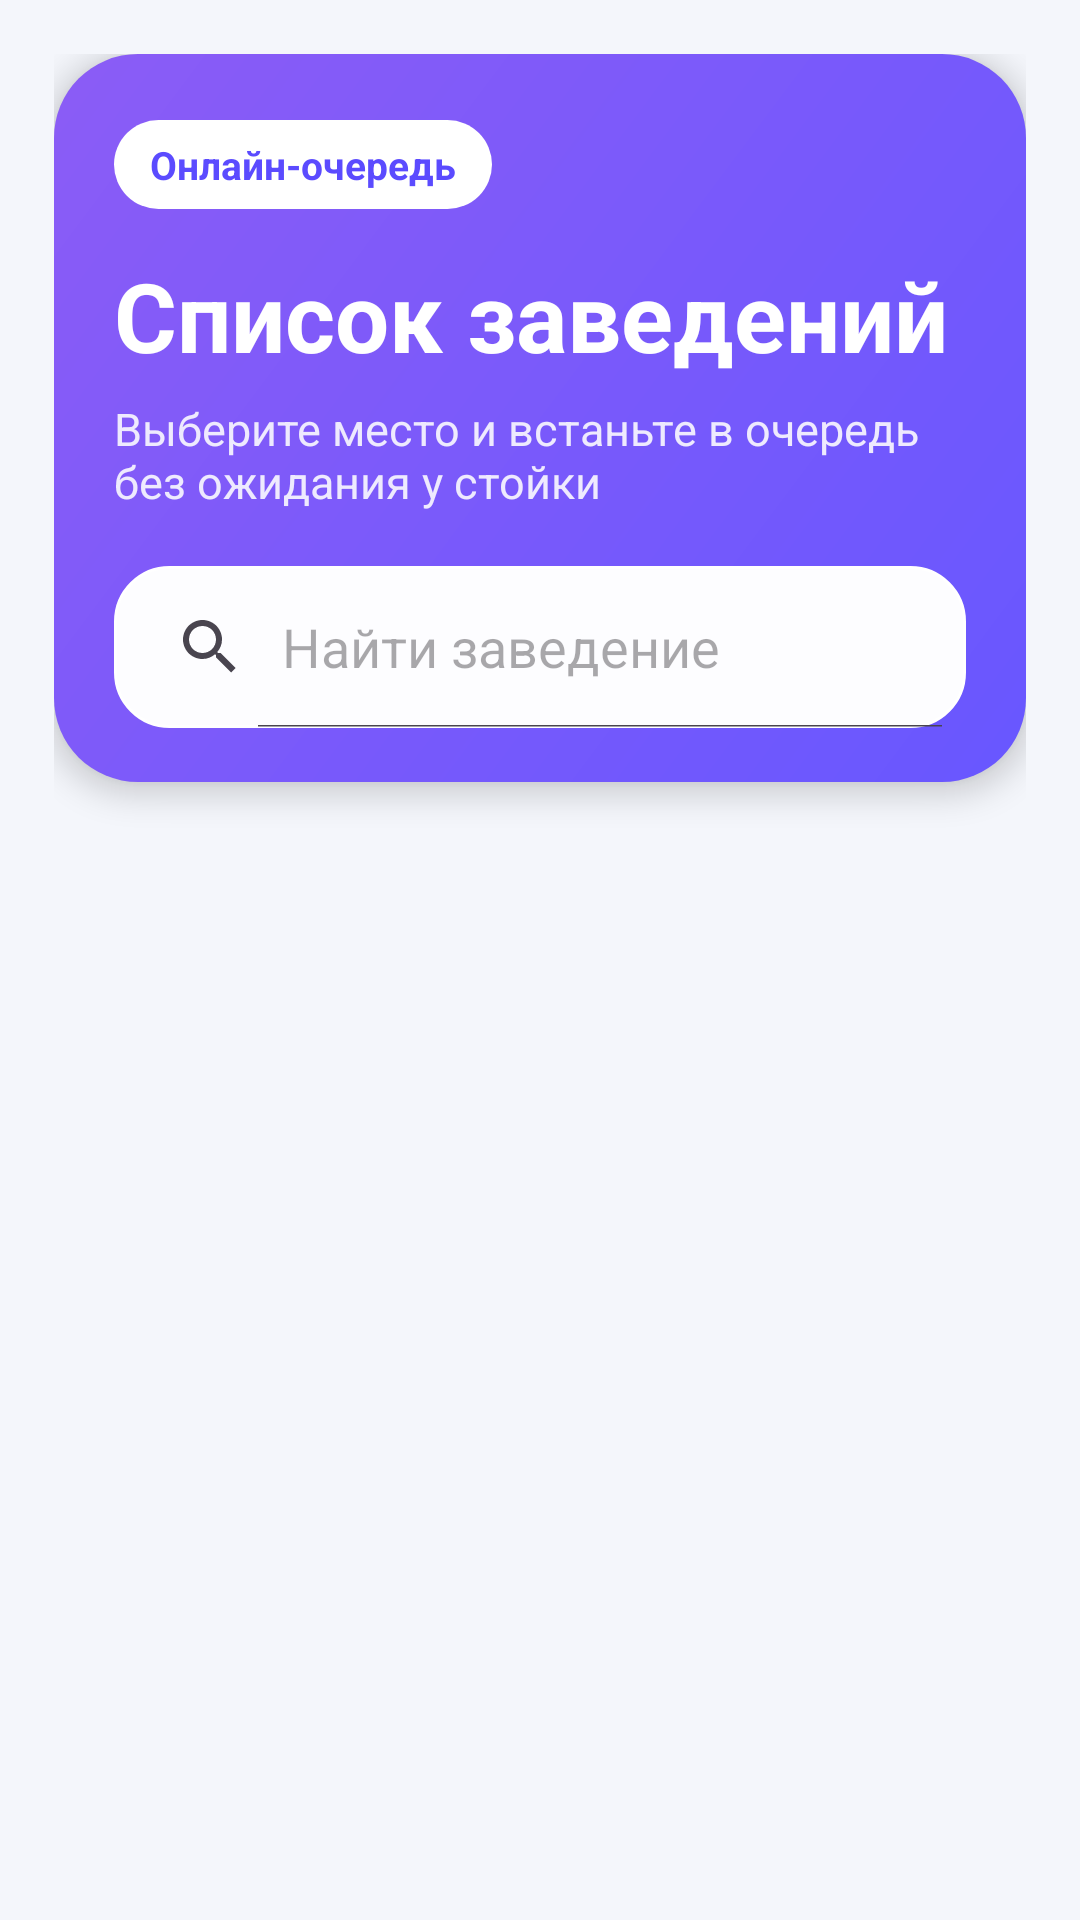

Layout XML and referenced resources for this Android screen:
<!-- AndroidManifest.xml: application theme Theme.Queues -->
<!-- res/layout/fragment_home.xml -->
<?xml version="1.0" encoding="utf-8"?>
<FrameLayout xmlns:android="http://schemas.android.com/apk/res/android"
    xmlns:tools="http://schemas.android.com/tools"
    android:id="@+id/home_fr"
    android:layout_width="match_parent"
    android:layout_height="match_parent"
    android:background="@color/app_bg"
    tools:context=".HomeFragment">

    <LinearLayout
        android:id="@+id/main"
        android:layout_width="match_parent"
        android:layout_height="match_parent"
        android:orientation="vertical"
        android:paddingStart="18dp"
        android:paddingTop="18dp"
        android:paddingEnd="18dp">

        <LinearLayout
            android:layout_width="match_parent"
            android:layout_height="wrap_content"
            android:background="@drawable/bg_home_header"
            android:elevation="6dp"
            android:orientation="vertical"
            android:paddingStart="20dp"
            android:paddingTop="22dp"
            android:paddingEnd="20dp"
            android:paddingBottom="18dp">

            <TextView
                android:layout_width="wrap_content"
                android:layout_height="wrap_content"
                android:background="@drawable/bg_chip_light"
                android:paddingStart="12dp"
                android:paddingTop="6dp"
                android:paddingEnd="12dp"
                android:paddingBottom="6dp"
                android:text="Онлайн-очередь"
                android:textColor="@color/app_primary"
                android:textSize="13sp"
                android:textStyle="bold" />

            <TextView
                android:id="@+id/textView"
                android:layout_width="match_parent"
                android:layout_height="wrap_content"
                android:layout_marginTop="14dp"
                android:text="Список заведений"
                android:textColor="@color/app_header_text"
                android:textSize="32sp"
                android:textStyle="bold" />

            <TextView
                android:layout_width="match_parent"
                android:layout_height="wrap_content"
                android:layout_marginTop="6dp"
                android:text="Выберите место и встаньте в очередь без ожидания у стойки"
                android:textColor="@color/app_header_subtitle"
                android:textSize="15sp" />

            <SearchView
                android:id="@+id/searchEditText"
                android:layout_width="match_parent"
                android:layout_height="54dp"
                android:layout_marginTop="18dp"
                android:background="@drawable/bg_search_v2"
                android:iconifiedByDefault="false"
                android:queryHint="Найти заведение" />
        </LinearLayout>

        <androidx.recyclerview.widget.RecyclerView
            android:id="@+id/rv"
            android:layout_width="match_parent"
            android:layout_height="0dp"
            android:layout_marginTop="16dp"
            android:layout_weight="1"
            android:clipToPadding="false"
            android:paddingBottom="18dp"
            tools:listitem="@layout/item_rv_layout" />

    </LinearLayout>

</FrameLayout>
<!-- res/layout/item_rv_layout.xml (included above) -->
<?xml version="1.0" encoding="utf-8"?>
<layout xmlns:android="http://schemas.android.com/apk/res/android"
    xmlns:app="http://schemas.android.com/apk/res-auto"
    xmlns:tools="http://schemas.android.com/tools">

    <data>
        <variable
            name="data"
            type="com.example.queues.dto.EnterpriseDto" />
    </data>

    <LinearLayout
        android:layout_width="match_parent"
        android:layout_height="wrap_content"
        android:layout_marginBottom="16dp"
        android:background="@drawable/bg_card_v2"
        android:elevation="5dp"
        android:orientation="vertical"
        android:padding="12dp">

        <FrameLayout
            android:layout_width="match_parent"
            android:layout_height="178dp">

            <ImageView
                android:id="@+id/EntImage"
                android:layout_width="match_parent"
                android:layout_height="match_parent"
                android:background="@drawable/bg_image_v2"
                android:clipToOutline="true"
                android:scaleType="centerCrop"
                tools:srcCompat="@tools:sample/backgrounds/scenic" />

            <TextView
                android:layout_width="wrap_content"
                android:layout_height="wrap_content"
                android:layout_gravity="top|end"
                android:layout_margin="12dp"
                android:background="@drawable/bg_chip_dark"
                android:paddingStart="10dp"
                android:paddingTop="5dp"
                android:paddingEnd="10dp"
                android:paddingBottom="5dp"
                android:text="Открыто"
                android:textColor="@android:color/white"
                android:textSize="12sp"
                android:textStyle="bold" />
        </FrameLayout>

        <LinearLayout
            android:layout_width="match_parent"
            android:layout_height="wrap_content"
            android:gravity="center_vertical"
            android:orientation="horizontal"
            android:paddingStart="4dp"
            android:paddingTop="14dp"
            android:paddingEnd="4dp"
            android:paddingBottom="4dp">

            <LinearLayout
                android:layout_width="0dp"
                android:layout_height="wrap_content"
                android:layout_weight="1"
                android:orientation="vertical">

                <TextView
                    android:id="@+id/EntName"
                    android:layout_width="match_parent"
                    android:layout_height="wrap_content"
                    android:ellipsize="end"
                    android:maxLines="1"
                    android:text='@{data.name}'
                    android:textColor="@color/app_text"
                    android:textSize="21sp"
                    android:textStyle="bold"
                    tools:text="TestEnt1" />

                <TextView
                    android:id="@+id/Queue"
                    android:layout_width="match_parent"
                    android:layout_height="wrap_content"
                    android:layout_marginTop="5dp"
                    android:text="Можно встать в очередь"
                    android:textColor="@color/app_text_secondary"
                    android:textSize="14sp"
                    tools:visibility="visible" />
            </LinearLayout>

            <TextView
                android:layout_width="42dp"
                android:layout_height="42dp"
                android:background="@drawable/bg_arrow_button"
                android:gravity="center"
                android:text="›"
                android:textColor="@android:color/white"
                android:textSize="30sp"
                android:textStyle="bold" />
        </LinearLayout>
    </LinearLayout>
</layout>
<!-- resources referenced by this layout -->
<resources>
  <color name="app_bg">#F4F6FB</color>
  <color name="app_header_subtitle">#EEEAFE</color>
  <color name="app_header_text">#FFFFFF</color>
  <color name="app_primary">#5B4BFF</color>
  <color name="app_text">#171722</color>
  <color name="app_text_secondary">#71717A</color>
  <!-- drawable bg_card_v2 (drawable) -->
  <?xml version="1.0" encoding="utf-8"?>
  <shape xmlns:android="http://schemas.android.com/apk/res/android">
      <solid android:color="@color/app_surface" />
      <corners android:radius="26dp" />
      <stroke android:width="1dp" android:color="@color/app_stroke" />
  </shape>
  <!-- drawable bg_chip_light (drawable) -->
  <?xml version="1.0" encoding="utf-8"?>
  <shape xmlns:android="http://schemas.android.com/apk/res/android">
      <solid android:color="@color/chip_light_bg" />
      <corners android:radius="999dp" />
  </shape>
  <!-- drawable bg_home_header (drawable) -->
  <?xml version="1.0" encoding="utf-8"?>
  <shape xmlns:android="http://schemas.android.com/apk/res/android">
      <gradient
          android:angle="135"
          android:startColor="@color/header_start"
          android:endColor="@color/header_end" />
      <corners android:radius="28dp" />
  </shape>
  <!-- drawable bg_image_v2 (drawable) -->
  <?xml version="1.0" encoding="utf-8"?>
  <shape xmlns:android="http://schemas.android.com/apk/res/android">
      <solid android:color="@color/app_surface_2" />
      <corners android:radius="22dp" />
  </shape>
  <!-- drawable bg_search_v2 (drawable) -->
  <?xml version="1.0" encoding="utf-8"?>
  <shape xmlns:android="http://schemas.android.com/apk/res/android">
      <solid android:color="@color/search_bg" />
      <corners android:radius="18dp" />
      <stroke android:width="1dp" android:color="@color/search_stroke" />
  </shape>
  <style name="Theme.Queues" parent="Base.Theme.Queues" />
  <color name="app_surface">#FFFFFF</color>
  <color name="app_stroke">#E7E9F1</color>
  <color name="chip_light_bg">#FFFFFF</color>
  <color name="header_start">#6857FF</color>
  <color name="header_end">#8B5CF6</color>
  <color name="app_surface_2">#EEF2FF</color>
  <color name="search_bg">#FDFDFF</color>
  <color name="search_stroke">#FFFFFF</color>
  <style name="Base.Theme.Queues" parent="Theme.Material3.DayNight.NoActionBar">
          
          
      </style>
</resources>
